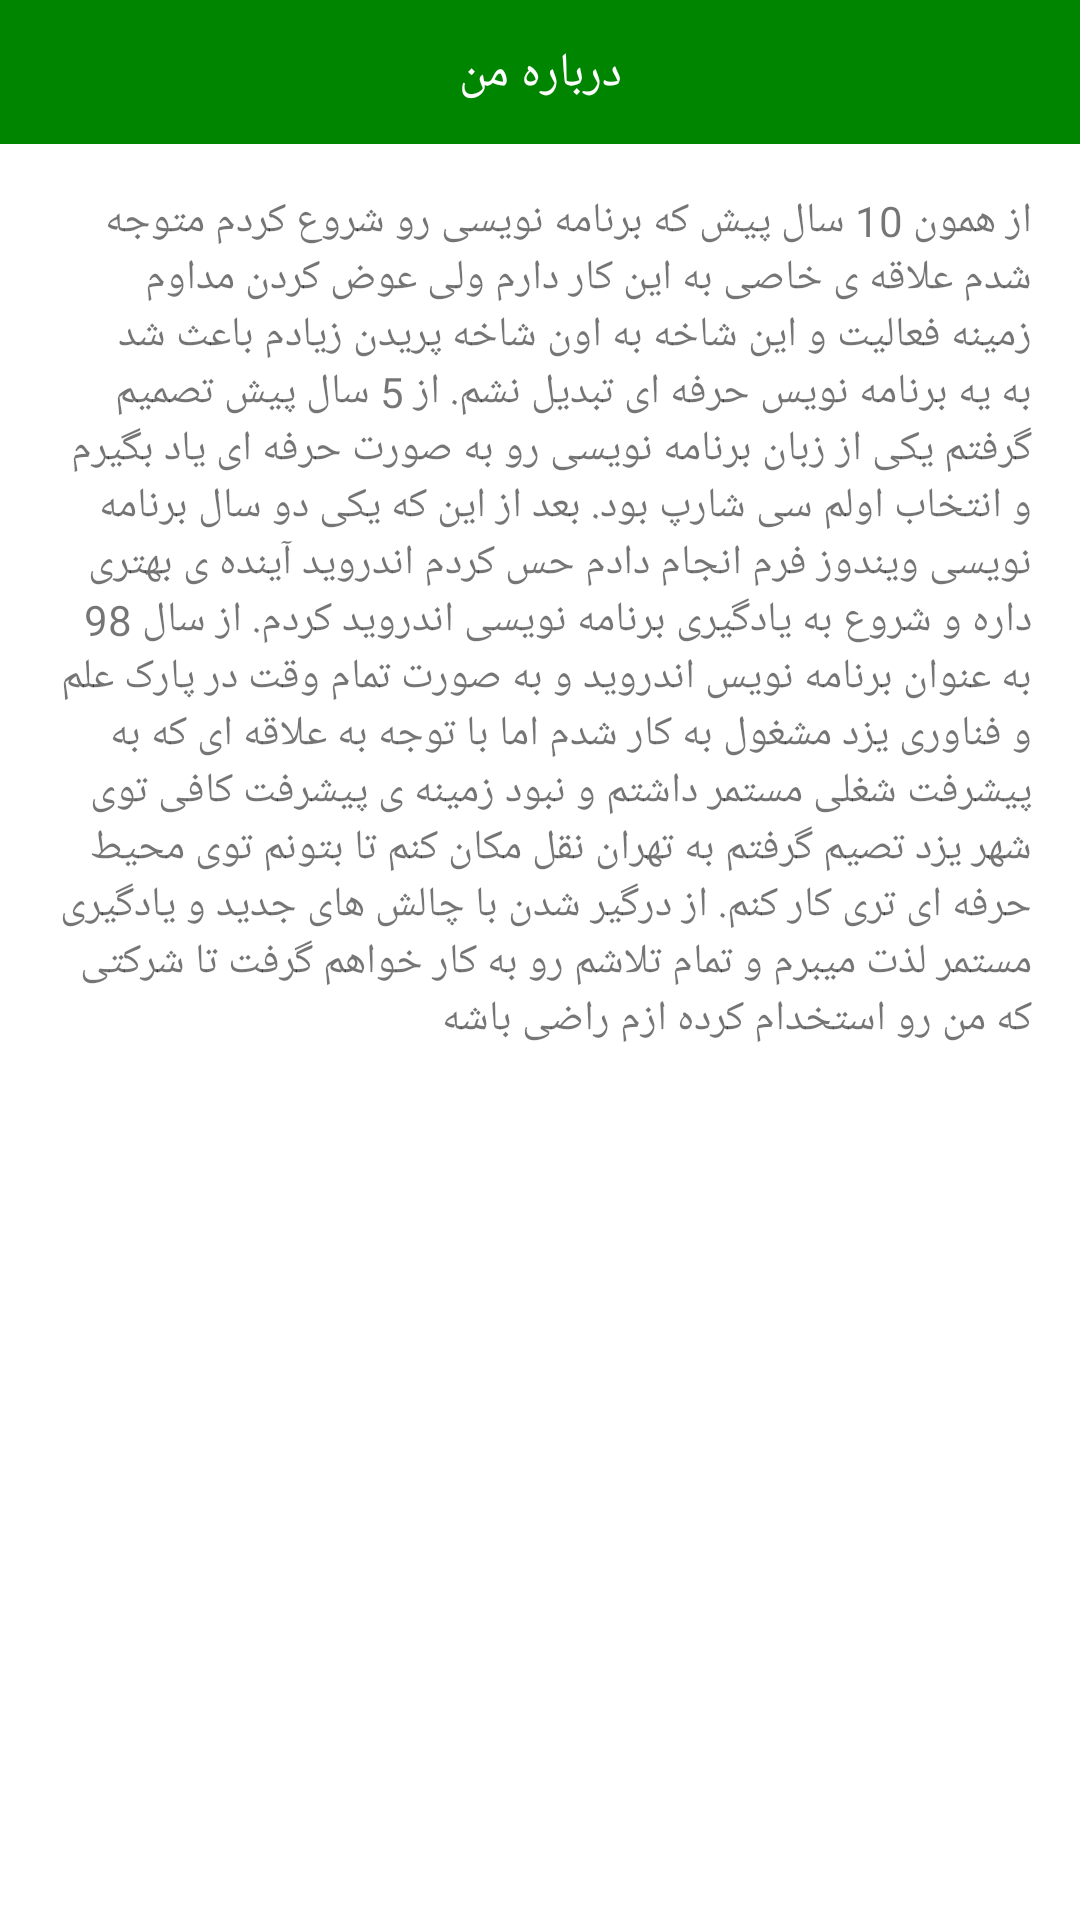

The Android layout XML behind this screen, and the referenced resources:
<!-- AndroidManifest.xml: application theme Theme.BalootmohammadSaeedSaghafi -->
<!-- res/layout/fragment_about_me.xml -->
<?xml version="1.0" encoding="utf-8"?>
<androidx.constraintlayout.widget.ConstraintLayout xmlns:android="http://schemas.android.com/apk/res/android"
    xmlns:tools="http://schemas.android.com/tools"
    android:layout_width="match_parent"
    android:layout_height="match_parent"
    xmlns:app="http://schemas.android.com/apk/res-auto"
    tools:context=".view.AboutMeFragment">

    <View
        android:id="@+id/aboutMeFragmentHeader"
        android:layout_width="match_parent"
        android:layout_height="48dp"
        android:background="@color/dark_green"
        app:layout_constraintTop_toTopOf="parent"
        />


    <TextView
        android:layout_width="match_parent"
        android:layout_height="wrap_content"
        app:layout_constraintTop_toTopOf="@id/aboutMeFragmentHeader"
        app:layout_constraintBottom_toBottomOf="@id/aboutMeFragmentHeader"
        android:textSize="16sp"
        android:padding="16dp"
        android:gravity="center"
        android:textColor="@color/white"
        android:text="@string/about_me" />

    <TextView
        android:layout_width="match_parent"
        android:layout_height="wrap_content"
        app:layout_constraintTop_toBottomOf="@+id/aboutMeFragmentHeader"
        android:textSize="14sp"
        android:padding="16dp"
        android:text="@string/about_me_text" />

</androidx.constraintlayout.widget.ConstraintLayout>
<!-- resources referenced by this layout -->
<resources>
  <color name="dark_green">#008500</color>
  <color name="white">#FFFFFFFF</color>
  <string name="about_me">درباره من</string>
  <string name="about_me_text">
          از همون 10 سال پیش که برنامه نویسی رو شروع کردم متوجه شدم علاقه ی خاصی به این کار دارم ولی عوض کردن مداوم زمینه فعالیت و این شاخه به اون شاخه پریدن زیادم باعث شد به یه برنامه نویس حرفه ای تبدیل نشم. از 5 سال پیش تصمیم گرفتم یکی از زبان برنامه نویسی رو به صورت حرفه ای یاد بگیرم و انتخاب اولم سی شارپ بود. بعد از این که یکی دو سال برنامه نویسی ویندوز فرم انجام دادم حس کردم اندروید آینده ی بهتری داره و شروع به یادگیری برنامه نویسی اندروید کردم. از سال 98 به عنوان برنامه نویس اندروید و به صورت تمام وقت در پارک علم و فناوری یزد مشغول به کار شدم اما با توجه به علاقه ای که به پیشرفت شغلی مستمر داشتم و نبود زمینه ی پیشرفت کافی توی شهر یزد تصیم گرفتم به تهران نقل مکان کنم تا بتونم توی محیط حرفه ای تری کار کنم. از درگیر شدن با چالش های جدید و یادگیری مستمر لذت میبرم و تمام تلاشم رو به کار خواهم گرفت تا شرکتی که من رو استخدام کرده ازم راضی باشه
      </string>
  <style name="Theme.BalootmohammadSaeedSaghafi" parent="Theme.MaterialComponents.DayNight.NoActionBar">
          
          <item name="colorPrimary">@color/purple_500</item>
          <item name="colorPrimaryVariant">@color/purple_700</item>
          <item name="colorOnPrimary">@color/white</item>
          
          <item name="colorSecondary">@color/teal_200</item>
          <item name="colorSecondaryVariant">@color/teal_700</item>
          <item name="colorOnSecondary">@color/black</item>
          
          <item name="android:statusBarColor" tools:targetApi="l">?attr/colorPrimaryVariant</item>
          
          <item name="fontFamily">@font/iran_sans_mobile</item>
  
      </style>
  <color name="purple_500">#FF6200EE</color>
  <color name="purple_700">#FF3700B3</color>
  <color name="teal_200">#FF03DAC5</color>
  <color name="teal_700">#FF018786</color>
  <color name="black">#FF000000</color>
</resources>
